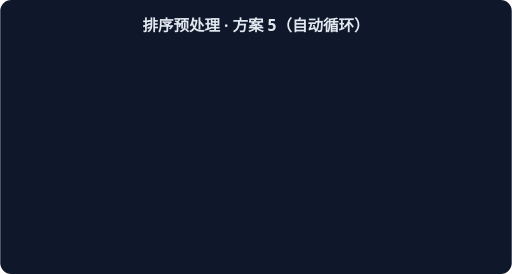
t = 0.00 s
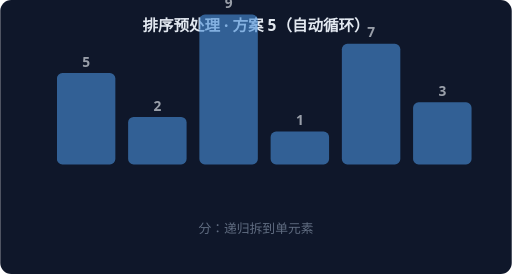
t = 1.67 s
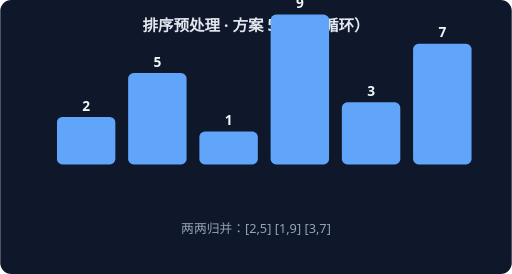
t = 3.33 s
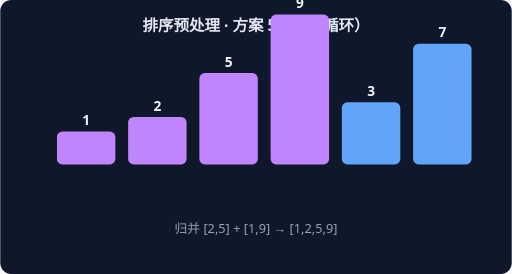
t = 5.00 s
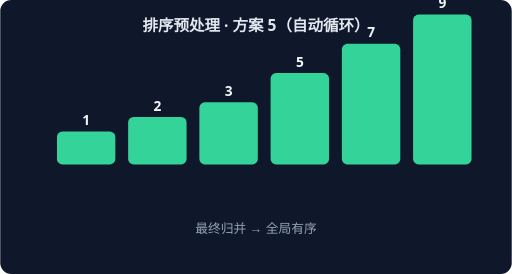
t = 6.67 s
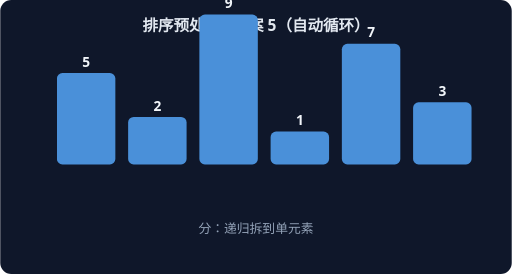
t = 8.33 s

The animated SVG that drew these frames (rendered in a browser with its animation timeline set to each time). Animation: 4 CSS @keyframes rules; frames cover the first 8.33 s, repeats indefinitely.

<svg xmlns="http://www.w3.org/2000/svg" width="560" height="300" viewBox="0 0 560 300" font-family="system-ui,sans-serif">
<rect width="560" height="300" rx="12" fill="#0F172A"/>
<text x="280" y="34" text-anchor="middle" fill="#E2E8F0" font-size="17" font-weight="600">排序预处理 · 方案 5（自动循环）</text>
<g style="animation: st0 7.2s linear infinite both">
<rect x="62" y="80" width="64" height="100" rx="6" fill="#4A90D9"/>
<text x="94" y="73" text-anchor="middle" fill="#F1F5F9" font-size="15" font-weight="700">5</text>
<rect x="140" y="128" width="64" height="52" rx="6" fill="#4A90D9"/>
<text x="172" y="121" text-anchor="middle" fill="#F1F5F9" font-size="15" font-weight="700">2</text>
<rect x="218" y="16" width="64" height="164" rx="6" fill="#4A90D9"/>
<text x="250" y="9" text-anchor="middle" fill="#F1F5F9" font-size="15" font-weight="700">9</text>
<rect x="296" y="144" width="64" height="36" rx="6" fill="#4A90D9"/>
<text x="328" y="137" text-anchor="middle" fill="#F1F5F9" font-size="15" font-weight="700">1</text>
<rect x="374" y="48" width="64" height="132" rx="6" fill="#4A90D9"/>
<text x="406" y="41" text-anchor="middle" fill="#F1F5F9" font-size="15" font-weight="700">7</text>
<rect x="452" y="112" width="64" height="68" rx="6" fill="#4A90D9"/>
<text x="484" y="105" text-anchor="middle" fill="#F1F5F9" font-size="15" font-weight="700">3</text>
<text x="280" y="255" text-anchor="middle" fill="#94A3B8" font-size="14">分：递归拆到单元素</text>
</g>
<g style="animation: st1 7.2s linear infinite both">
<rect x="62" y="128" width="64" height="52" rx="6" fill="#60A5FA"/>
<text x="94" y="121" text-anchor="middle" fill="#F1F5F9" font-size="15" font-weight="700">2</text>
<rect x="140" y="80" width="64" height="100" rx="6" fill="#60A5FA"/>
<text x="172" y="73" text-anchor="middle" fill="#F1F5F9" font-size="15" font-weight="700">5</text>
<rect x="218" y="144" width="64" height="36" rx="6" fill="#60A5FA"/>
<text x="250" y="137" text-anchor="middle" fill="#F1F5F9" font-size="15" font-weight="700">1</text>
<rect x="296" y="16" width="64" height="164" rx="6" fill="#60A5FA"/>
<text x="328" y="9" text-anchor="middle" fill="#F1F5F9" font-size="15" font-weight="700">9</text>
<rect x="374" y="112" width="64" height="68" rx="6" fill="#60A5FA"/>
<text x="406" y="105" text-anchor="middle" fill="#F1F5F9" font-size="15" font-weight="700">3</text>
<rect x="452" y="48" width="64" height="132" rx="6" fill="#60A5FA"/>
<text x="484" y="41" text-anchor="middle" fill="#F1F5F9" font-size="15" font-weight="700">7</text>
<text x="280" y="255" text-anchor="middle" fill="#94A3B8" font-size="14">两两归并：[2,5] [1,9] [3,7]</text>
</g>
<g style="animation: st2 7.2s linear infinite both">
<rect x="62" y="144" width="64" height="36" rx="6" fill="#C084FC"/>
<text x="94" y="137" text-anchor="middle" fill="#F1F5F9" font-size="15" font-weight="700">1</text>
<rect x="140" y="128" width="64" height="52" rx="6" fill="#C084FC"/>
<text x="172" y="121" text-anchor="middle" fill="#F1F5F9" font-size="15" font-weight="700">2</text>
<rect x="218" y="80" width="64" height="100" rx="6" fill="#C084FC"/>
<text x="250" y="73" text-anchor="middle" fill="#F1F5F9" font-size="15" font-weight="700">5</text>
<rect x="296" y="16" width="64" height="164" rx="6" fill="#C084FC"/>
<text x="328" y="9" text-anchor="middle" fill="#F1F5F9" font-size="15" font-weight="700">9</text>
<rect x="374" y="112" width="64" height="68" rx="6" fill="#60A5FA"/>
<text x="406" y="105" text-anchor="middle" fill="#F1F5F9" font-size="15" font-weight="700">3</text>
<rect x="452" y="48" width="64" height="132" rx="6" fill="#60A5FA"/>
<text x="484" y="41" text-anchor="middle" fill="#F1F5F9" font-size="15" font-weight="700">7</text>
<text x="280" y="255" text-anchor="middle" fill="#94A3B8" font-size="14">归并 [2,5] + [1,9] → [1,2,5,9]</text>
</g>
<g style="animation: st3 7.2s linear infinite both">
<rect x="62" y="144" width="64" height="36" rx="6" fill="#34D399"/>
<text x="94" y="137" text-anchor="middle" fill="#F1F5F9" font-size="15" font-weight="700">1</text>
<rect x="140" y="128" width="64" height="52" rx="6" fill="#34D399"/>
<text x="172" y="121" text-anchor="middle" fill="#F1F5F9" font-size="15" font-weight="700">2</text>
<rect x="218" y="112" width="64" height="68" rx="6" fill="#34D399"/>
<text x="250" y="105" text-anchor="middle" fill="#F1F5F9" font-size="15" font-weight="700">3</text>
<rect x="296" y="80" width="64" height="100" rx="6" fill="#34D399"/>
<text x="328" y="73" text-anchor="middle" fill="#F1F5F9" font-size="15" font-weight="700">5</text>
<rect x="374" y="48" width="64" height="132" rx="6" fill="#34D399"/>
<text x="406" y="41" text-anchor="middle" fill="#F1F5F9" font-size="15" font-weight="700">7</text>
<rect x="452" y="16" width="64" height="164" rx="6" fill="#34D399"/>
<text x="484" y="9" text-anchor="middle" fill="#F1F5F9" font-size="15" font-weight="700">9</text>
<text x="280" y="255" text-anchor="middle" fill="#94A3B8" font-size="14">最终归并 → 全局有序</text>
</g>
<style>
.st0 {opacity:0} @keyframes st0 {0%{opacity:0}0.00%{opacity:0}3.00%{opacity:1}22.00%{opacity:1}25.00%{opacity:0}100%{opacity:0}}
.st1 {opacity:0} @keyframes st1 {0%{opacity:0}25.00%{opacity:0}28.00%{opacity:1}47.00%{opacity:1}50.00%{opacity:0}100%{opacity:0}}
.st2 {opacity:0} @keyframes st2 {0%{opacity:0}50.00%{opacity:0}53.00%{opacity:1}72.00%{opacity:1}75.00%{opacity:0}100%{opacity:0}}
.st3 {opacity:0} @keyframes st3 {0%{opacity:0}75.00%{opacity:0}78.00%{opacity:1}97.00%{opacity:1}100.00%{opacity:0}100%{opacity:0}}
</style>
</svg>
